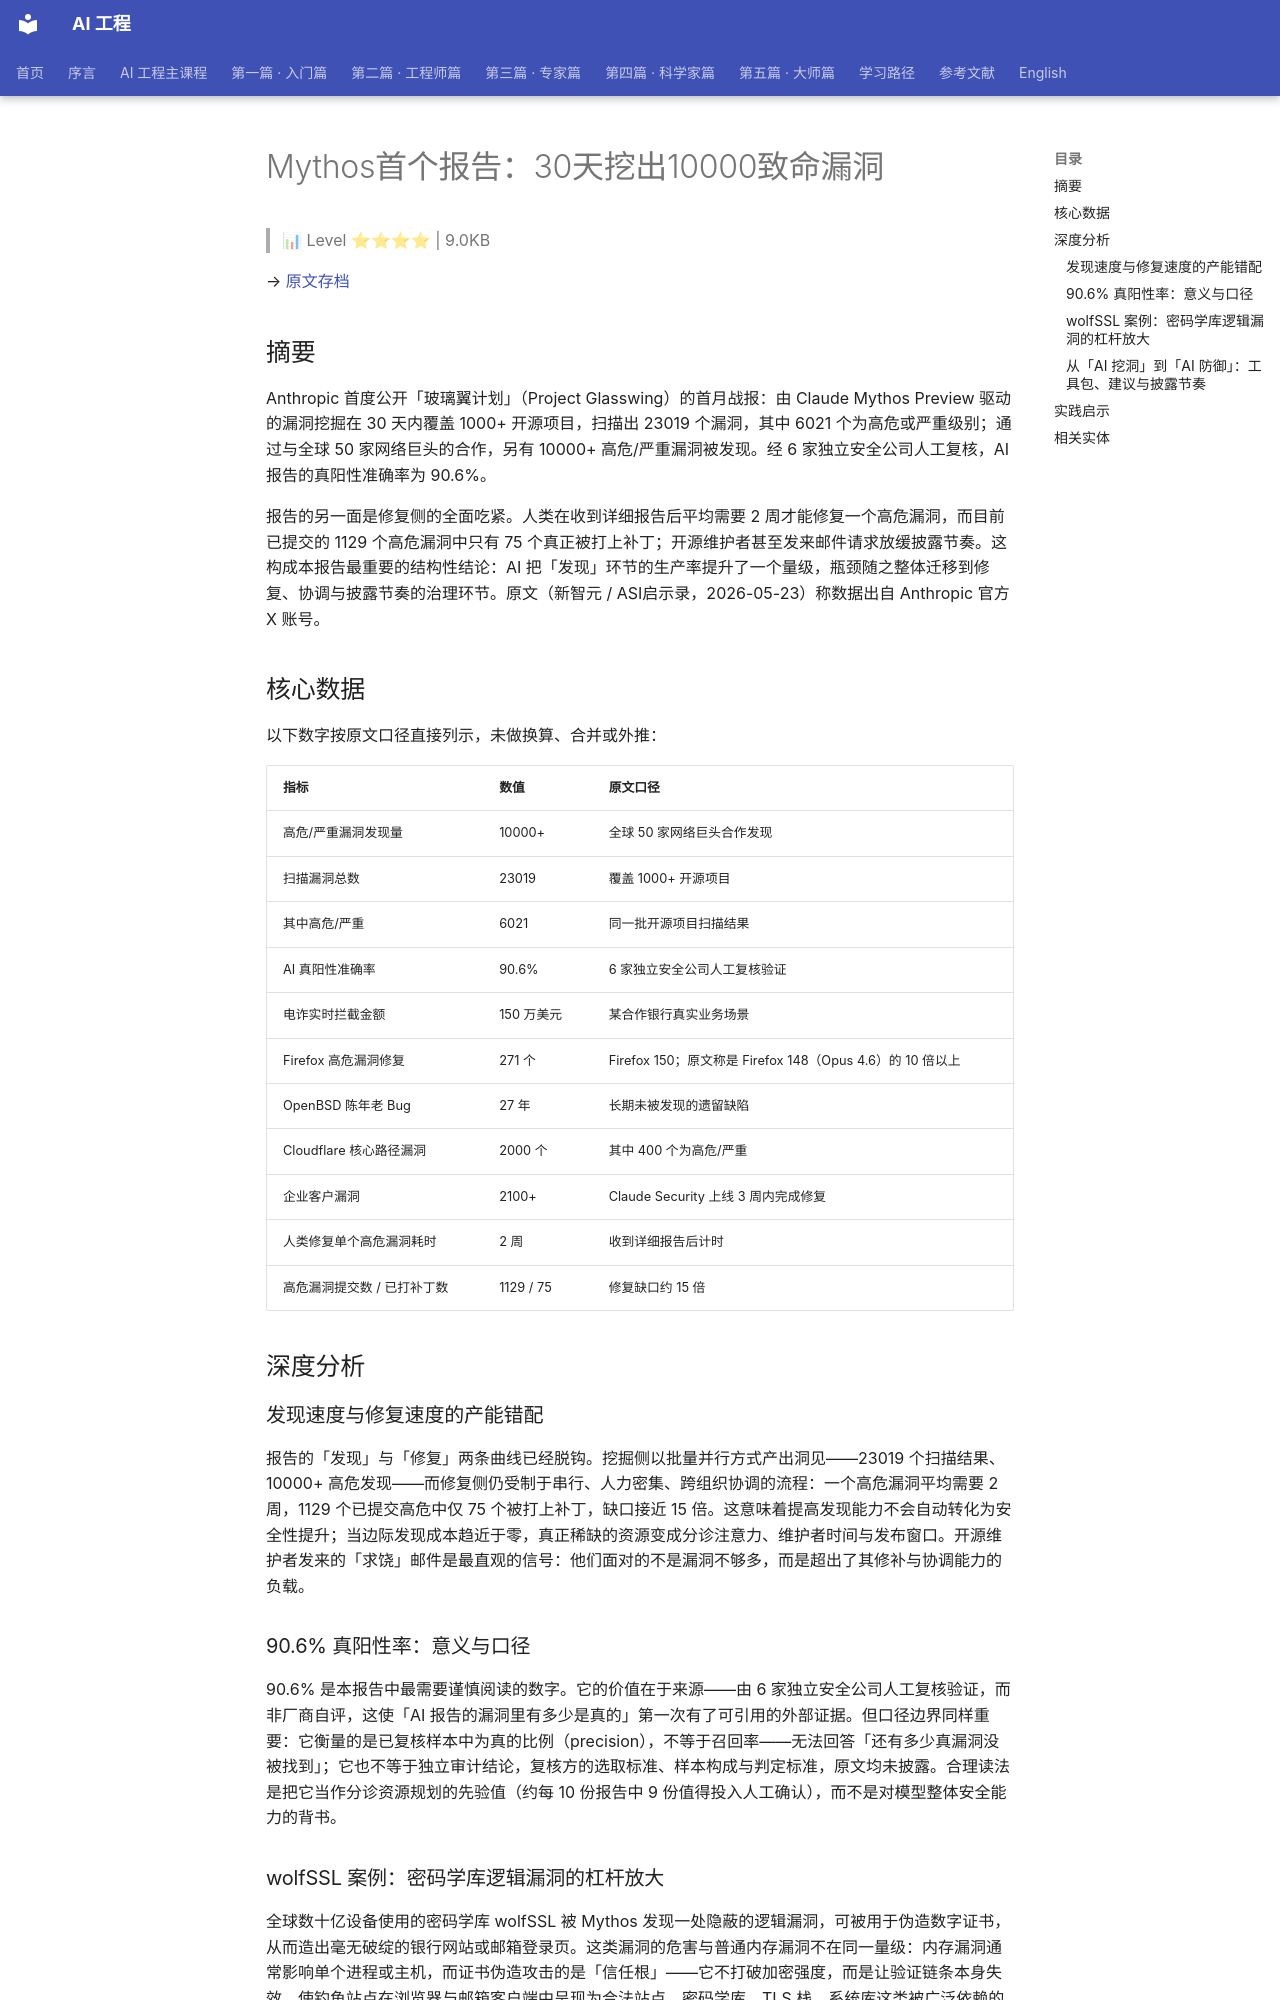

repository: QianJinGuo/wiki-book · page: ch01/433-mythos-30-10000.html · generator: mkdocs

# Mythos首个报告：30天挖出10000致命漏洞

> 📊 Level ⭐⭐⭐⭐ | 9.0KB

→ [原文存档](https://mp.weixin.qq.com/s/bccZgS8nQOZlLkdhrqY_GQ)

## 摘要

Anthropic 首度公开「玻璃翼计划」（Project Glasswing）的首月战报：由 Claude Mythos Preview 驱动的漏洞挖掘在 30 天内覆盖 1000+ 开源项目，扫描出 23019 个漏洞，其中 6021 个为高危或严重级别；通过与全球 50 家网络巨头的合作，另有 10000+ 高危/严重漏洞被发现。经 6 家独立安全公司人工复核，AI 报告的真阳性准确率为 90.6%。

报告的另一面是修复侧的全面吃紧。人类在收到详细报告后平均需要 2 周才能修复一个高危漏洞，而目前已提交的 1129 个高危漏洞中只有 75 个真正被打上补丁；开源维护者甚至发来邮件请求放缓披露节奏。这构成本报告最重要的结构性结论：AI 把「发现」环节的生产率提升了一个量级，瓶颈随之整体迁移到修复、协调与披露节奏的治理环节。原文（新智元 / ASI启示录，2026-05-23）称数据出自 Anthropic 官方 X 账号。

## 核心数据

以下数字按原文口径直接列示，未做换算、合并或外推：

| 指标 | 数值 | 原文口径 |
| --- | --- | --- |
| 高危/严重漏洞发现量 | 10000+ | 全球 50 家网络巨头合作发现 |
| 扫描漏洞总数 | 23019 | 覆盖 1000+ 开源项目 |
| 其中高危/严重 | 6021 | 同一批开源项目扫描结果 |
| AI 真阳性准确率 | 90.6% | 6 家独立安全公司人工复核验证 |
| 电诈实时拦截金额 | 150 万美元 | 某合作银行真实业务场景 |
| Firefox 高危漏洞修复 | 271 个 | Firefox 150；原文称是 Firefox 148（Opus 4.6）的 10 倍以上 |
| OpenBSD 陈年老 Bug | 27 年 | 长期未被发现的遗留缺陷 |
| Cloudflare 核心路径漏洞 | 2000 个 | 其中 400 个为高危/严重 |
| 企业客户漏洞 | 2100+ | Claude Security 上线 3 周内完成修复 |
| 人类修复单个高危漏洞耗时 | 2 周 | 收到详细报告后计时 |
| 高危漏洞提交数 / 已打补丁数 | 1129 / 75 | 修复缺口约 15 倍 |

## 深度分析

### 发现速度与修复速度的产能错配

报告的「发现」与「修复」两条曲线已经脱钩。挖掘侧以批量并行方式产出洞见——23019 个扫描结果、10000+ 高危发现——而修复侧仍受制于串行、人力密集、跨组织协调的流程：一个高危漏洞平均需要 2 周，1129 个已提交高危中仅 75 个被打上补丁，缺口接近 15 倍。这意味着提高发现能力不会自动转化为安全性提升；当边际发现成本趋近于零，真正稀缺的资源变成分诊注意力、维护者时间与发布窗口。开源维护者发来的「求饶」邮件是最直观的信号：他们面对的不是漏洞不够多，而是超出了其修补与协调能力的负载。

### 90.6% 真阳性率：意义与口径

90.6% 是本报告中最需要谨慎阅读的数字。它的价值在于来源——由 6 家独立安全公司人工复核验证，而非厂商自评，这使「AI 报告的漏洞里有多少是真的」第一次有了可引用的外部证据。但口径边界同样重要：它衡量的是已复核样本中为真的比例（precision），不等于召回率——无法回答「还有多少真漏洞没被找到」；它也不等于独立审计结论，复核方的选取标准、样本构成与判定标准，原文均未披露。合理读法是把它当作分诊资源规划的先验值（约每 10 份报告中 9 份值得投入人工确认），而不是对模型整体安全能力的背书。

### wolfSSL 案例：密码学库逻辑漏洞的杠杆放大

全球数十亿设备使用的密码学库 wolfSSL 被 Mythos 发现一处隐蔽的逻辑漏洞，可被用于伪造数字证书，从而造出毫无破绽的银行网站或邮箱登录页。这类漏洞的危害与普通内存漏洞不在同一量级：内存漏洞通常影响单个进程或主机，而证书伪造攻击的是「信任根」——它不打破加密强度，而是让验证链条本身失效，使钓鱼站点在浏览器与邮箱客户端中呈现为合法站点。密码学库、TLS 栈、系统库这类被广泛依赖的基础设施组件，其漏洞有典型杠杆效应：一处缺陷沿依赖树复制到数以亿计的终端，且这类深层缺陷往往不触发崩溃、不产生日志，常规扫描与模糊测试难以触及——「27 年 OpenBSD 遗留 Bug 被找出」指向同一类盲区。Cloudflare 核心路径的 2000 个漏洞（含 400 个高危/严重）同属这一杠杆结构。

### 从「AI 挖洞」到「AI 防御」：工具包、建议与披露节奏

Anthropic 在报告中给出防御侧三件套：面向企业、可直接写好补丁的 Claude Security；允许白帽在合法靶场中解除部分安全限制的「网络验证计划」；以及开源的抓 Bug 流水线——用定制化指令（Skills）做深度代码审查、用自动化框架（Harness）遍历代码库并克隆子代理并行扫描、用威胁建模生成器（Threat Model Builder）识别系统最易被攻击的软肋。配套建议则是流程性的：缩短补丁周期（不要攒着一个月一发，用 Opus 4.7 等现有工具尽快推送安全修复）、强制升级策略（让用户尽量无脑安装更新，对不升级用户强制断网）、以及强化 MFA、加固默认配置、保留详尽日志。这些建议的共同指向是把修复与分发的产能提上来。同时，开源维护者请求放缓披露节奏一事说明 coordinated disclosure 的老假设（发现速度与修复速度大致匹配）已经失效。
